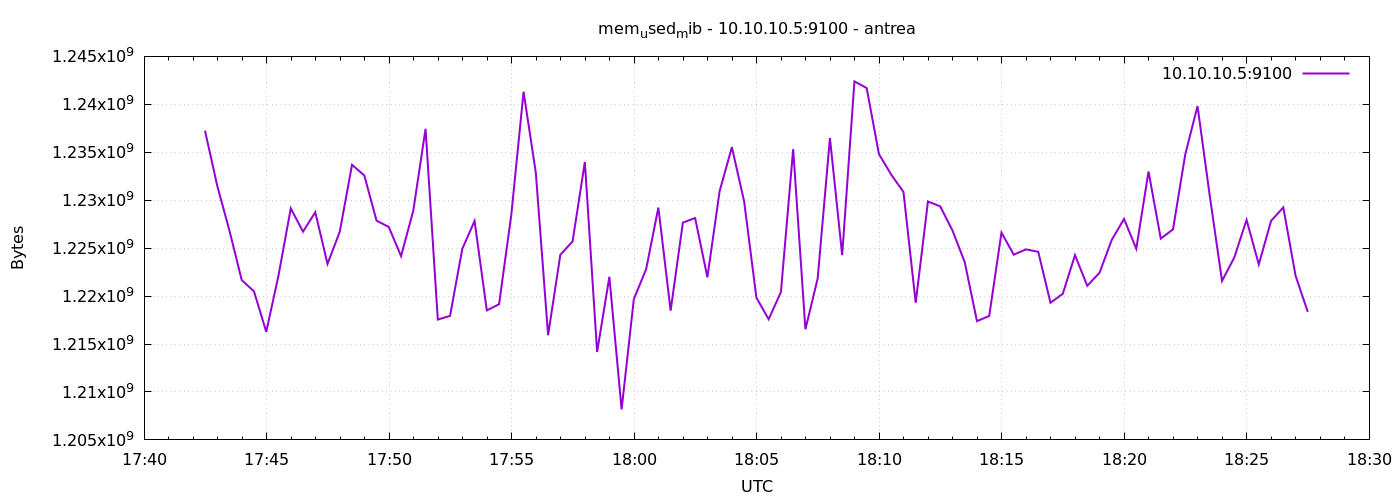

The table this chart was drawn from, first rows:
1777052549	1237254144
1777052579	1231507456
1777052609	1226809344
1777052639	1221664768
1777052669	1220489216
1777052699	1216270336
1777052729	1222144000
1777052759	1229148160
1777052789	1226719232
1777052819	1228742656
1777052849	1223356416
1777052879	1226719232
1777052909	1233686528
1777052939	1232588800
1777052969	1227870208
1777052999	1227206656
1777053029	1224167424
1777053059	1228914688
1777053089	1237442560
1777053119	1217552384
1777053149	1217937408
1777053179	1224933376
1777053209	1227833344
1777053239	1218506752
1777053269	1219153920
1777053299	1228496896
1777053329	1241313280
1777053359	1232850944
1777053389	1215922176
1777053419	1224306688
1777053449	1225707520
1777053479	1233985536
1777053509	1214169088
1777053539	1222008832
1777053569	1208184832
1777053599	1219698688
1777053629	1222799360
1777053659	1229230080
1777053689	1218482176
1777053719	1227665408
1777053749	1228140544
1777053779	1221959680
1777053809	1230950400
1777053839	1235525632
1777053869	1229864960
1777053899	1219833856
1777053929	1217581056
1777053959	1220411392
1777053989	1235320832
1777054019	1216536576
1777054049	1221836800
1777054079	1236475904
1777054109	1224273920
1777054139	1242390528
1777054169	1241694208
1777054199	1234808832
1777054229	1232666624
1777054259	1230864384
1777054289	1219305472
1777054319	1229864960
1777054349	1229357056
... 30 more rows
